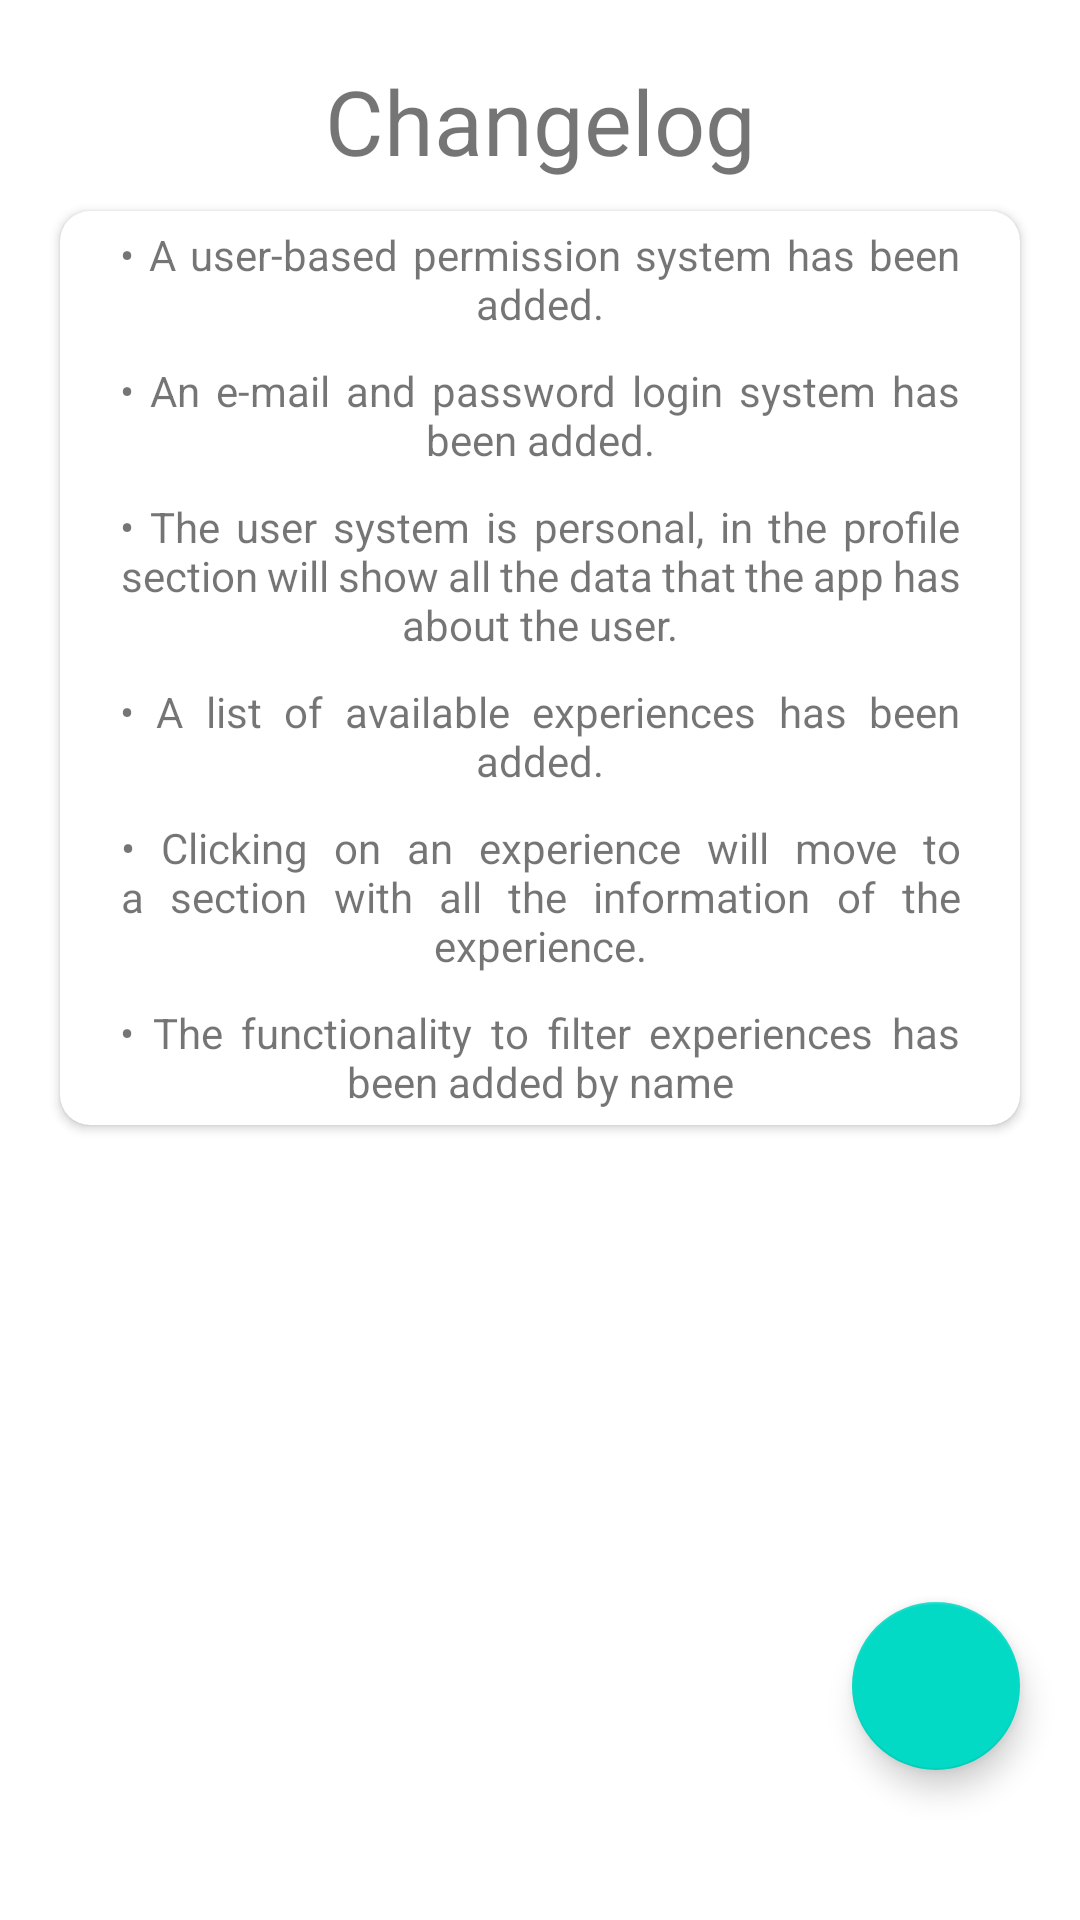

Android layout source for this screen:
<!-- AndroidManifest.xml: application theme Theme.ClubVr -->
<!-- res/layout/fragment_changelog.xml -->
<?xml version="1.0" encoding="utf-8"?>
<androidx.constraintlayout.widget.ConstraintLayout xmlns:android="http://schemas.android.com/apk/res/android"
    xmlns:tools="http://schemas.android.com/tools"
    android:layout_width="match_parent"
    android:layout_height="match_parent"
    xmlns:app="http://schemas.android.com/apk/res-auto"
    tools:context=".MainActivity">

    <TextView
        android:id="@+id/changelog_title"
        android:layout_width="wrap_content"
        android:layout_height="wrap_content"
        android:text="Changelog"
        android:textSize="30dp"
        android:gravity="center_horizontal"
        android:layout_marginVertical="20dp"
        app:layout_constraintTop_toTopOf="parent"
        app:layout_constraintStart_toStartOf="parent"
        app:layout_constraintEnd_toEndOf="parent"/>

    <androidx.cardview.widget.CardView
        android:layout_width="match_parent"
        android:layout_height="wrap_content"
        app:cardCornerRadius="@dimen/card_corner_radius"
        android:elevation="@dimen/card_corner_elevation"
        android:layout_marginHorizontal="20dp"
        android:layout_marginVertical="10dp"
        app:layout_constraintTop_toBottomOf="@id/changelog_title"
        app:layout_constraintStart_toStartOf="parent"
        app:layout_constraintEnd_toEndOf="parent">

        <androidx.appcompat.widget.LinearLayoutCompat
            android:layout_width="match_parent"
            android:layout_height="match_parent"
            android:orientation="vertical">

            <TextView
                android:layout_width="match_parent"
                android:layout_height="wrap_content"
                android:layout_marginHorizontal="20dp"
                android:layout_marginVertical="5dp"
                android:gravity="center_horizontal"
                android:justificationMode="inter_word"
                android:text="• A user-based permission system has been added."
                android:textSize="14dp" />

            <TextView
                android:layout_width="match_parent"
                android:layout_height="wrap_content"
                android:layout_marginHorizontal="20dp"
                android:layout_marginVertical="5dp"
                android:gravity="center_horizontal"
                android:justificationMode="inter_word"
                android:text="• An e-mail and password login system has been added."
                android:textSize="14dp" />

            <TextView
                android:layout_width="match_parent"
                android:layout_height="wrap_content"
                android:layout_marginHorizontal="20dp"
                android:layout_marginVertical="5dp"
                android:gravity="center_horizontal"
                android:justificationMode="inter_word"
                android:text="• The user system is personal, in the profile section will show all the data that the app has about the user."
                android:textSize="14dp" />

            <TextView
                android:layout_width="match_parent"
                android:layout_height="wrap_content"
                android:layout_marginHorizontal="20dp"
                android:layout_marginVertical="5dp"
                android:gravity="center_horizontal"
                android:justificationMode="inter_word"
                android:text="• A list of available experiences has been added."
                android:textSize="14dp" />

            <TextView
                android:layout_width="match_parent"
                android:layout_height="wrap_content"
                android:layout_marginHorizontal="20dp"
                android:layout_marginVertical="5dp"
                android:gravity="center_horizontal"
                android:justificationMode="inter_word"
                android:text="• Clicking on an experience will move to a section with all the information of the experience."
                android:textSize="14dp" />

            <TextView
                android:layout_width="match_parent"
                android:layout_height="wrap_content"
                android:layout_marginHorizontal="20dp"
                android:layout_marginVertical="5dp"
                android:gravity="center_horizontal"
                android:justificationMode="inter_word"
                android:text="• The functionality to filter experiences has been added by name"
                android:textSize="14dp" />

        </androidx.appcompat.widget.LinearLayoutCompat>

    </androidx.cardview.widget.CardView>

    <com.google.android.material.floatingactionbutton.FloatingActionButton
        android:id="@+id/changelog_go_back"
        android:layout_width="wrap_content"
        android:layout_height="wrap_content"
        app:layout_constraintBottom_toBottomOf="parent"
        app:layout_constraintEnd_toEndOf="parent"
        android:layout_marginEnd="20dp"
        android:layout_marginBottom="50dp"
        android:src="@drawable/ic_round_arrow_back_24"/>


</androidx.constraintlayout.widget.ConstraintLayout>
<!-- resources referenced by this layout -->
<resources>
  <dimen name="card_corner_elevation">10dp</dimen>
  <dimen name="card_corner_radius">10dp</dimen>
  <style name="Theme.ClubVr" parent="Theme.MaterialComponents.DayNight.NoActionBar">
          <item name="colorPrimary">@color/purple_500</item>
          <item name="colorPrimaryVariant">@color/purple_700</item>
          <item name="colorOnPrimary">@color/white</item>
          <item name="colorSecondary">@color/teal_200</item>
          <item name="colorSecondaryVariant">@color/teal_700</item>
          <item name="colorOnSecondary">@color/black</item>
          <item name="android:statusBarColor">?attr/colorPrimaryVariant</item>
      </style>
  <color name="purple_500">#FF6200EE</color>
  <color name="purple_700">#FF3700B3</color>
  <color name="white">#FFFFFFFF</color>
  <color name="teal_200">#FF03DAC5</color>
  <color name="teal_700">#FF018786</color>
  <color name="black">#FF000000</color>
</resources>
